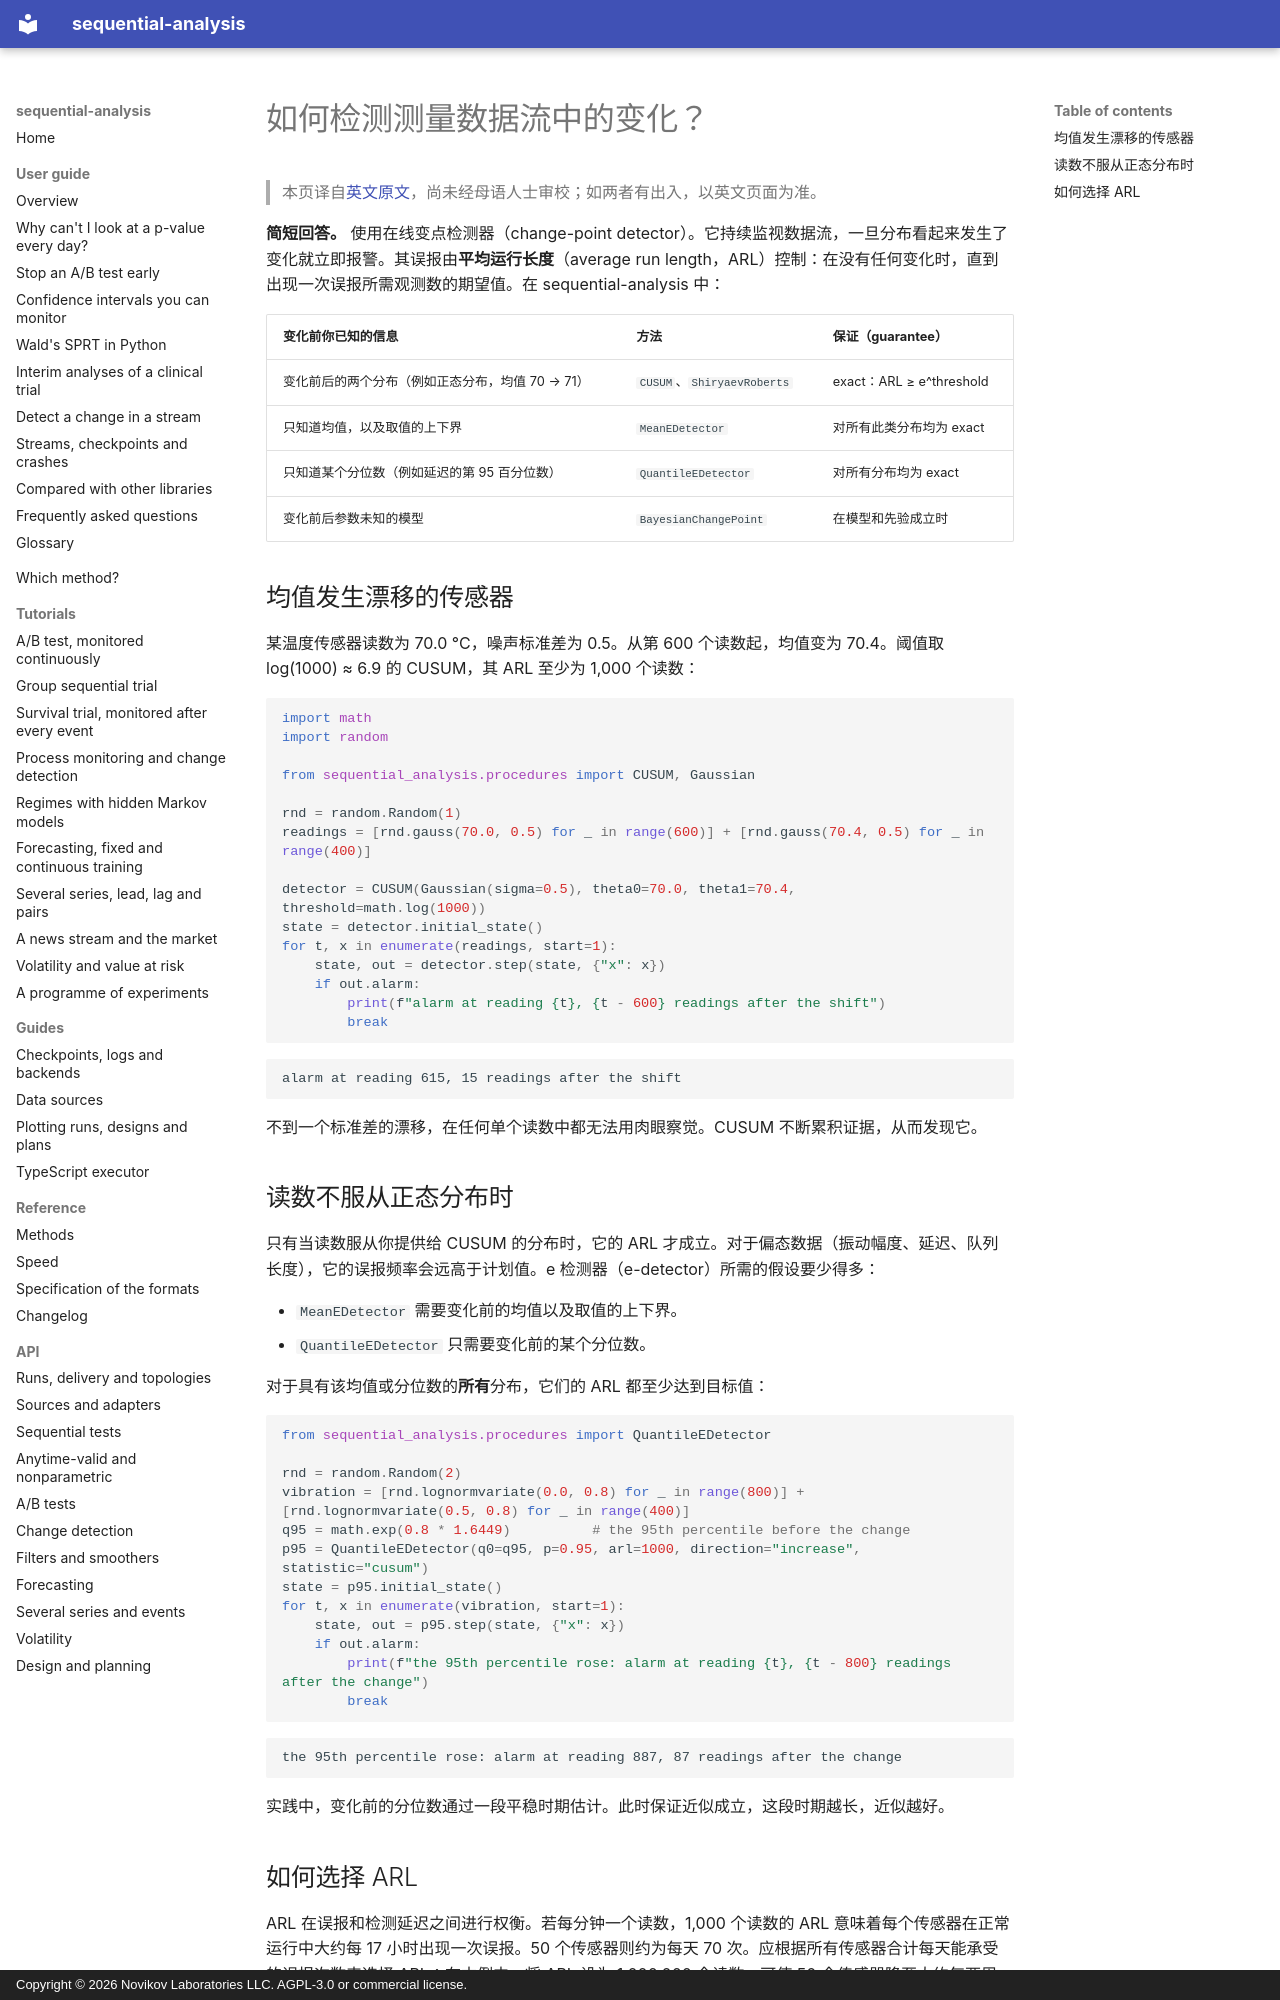

repository: andre-a-no/sequential-analysis · page: zh/guide/change-detection/index.html · generator: mkdocs · copyright: Copyright © 2026 Novikov Laboratories LLC. AGPL-3.0 or commercial license.

---
description: 如何在 Python 中检测传感器读数、延迟或业务指标数据流中的变化——使用 CUSUM、Shiryaev–Roberts、非参数 e 检测器和贝叶斯在线变点检测。借助 sequential-analysis，通过平均运行长度（ARL）控制误报。
language: zh
---

# 如何检测测量数据流中的变化？

> 本页译自[英文原文](../../guide/change-detection.md)，尚未经母语人士审校；如两者有出入，以英文页面为准。

**简短回答。** 使用在线变点检测器（change-point detector）。它持续监视数据流，一旦分布看起来发生了变化就立即报警。其误报由**平均运行长度**（average run length，ARL）控制：在没有任何变化时，直到出现一次误报所需观测数的期望值。在 sequential-analysis 中：

| 变化前你已知的信息 | 方法 | 保证（guarantee） |
|---|---|---|
| 变化前后的两个分布（例如正态分布，均值 70 → 71） | `CUSUM`、`ShiryaevRoberts` | exact：ARL ≥ e^threshold |
| 只知道均值，以及取值的上下界 | `MeanEDetector` | 对所有此类分布均为 exact |
| 只知道某个分位数（例如延迟的第 95 百分位数） | `QuantileEDetector` | 对所有分布均为 exact |
| 变化前后参数未知的模型 | `BayesianChangePoint` | 在模型和先验成立时 |

## 均值发生漂移的传感器

某温度传感器读数为 70.0 °C，噪声标准差为 0.5。从第 600 个读数起，均值变为 70.4。阈值取 log(1000) ≈ 6.9 的 CUSUM，其 ARL 至少为 1,000 个读数：

```python
import math
import random

from sequential_analysis.procedures import CUSUM, Gaussian

rnd = random.Random(1)
readings = [rnd.gauss(70.0, 0.5) for _ in range(600)] + [rnd.gauss(70.4, 0.5) for _ in range(400)]

detector = CUSUM(Gaussian(sigma=0.5), theta0=70.0, theta1=70.4, threshold=math.log(1000))
state = detector.initial_state()
for t, x in enumerate(readings, start=1):
    state, out = detector.step(state, {"x": x})
    if out.alarm:
        print(f"alarm at reading {t}, {t - 600} readings after the shift")
        break
```

```text
alarm at reading 615, 15 readings after the shift
```

不到一个标准差的漂移，在任何单个读数中都无法用肉眼察觉。CUSUM 不断累积证据，从而发现它。

## 读数不服从正态分布时

只有当读数服从你提供给 CUSUM 的分布时，它的 ARL 才成立。对于偏态数据（振动幅度、延迟、队列长度），它的误报频率会远高于计划值。e 检测器（e-detector）所需的假设要少得多：

* `MeanEDetector` 需要变化前的均值以及取值的上下界。
* `QuantileEDetector` 只需要变化前的某个分位数。

对于具有该均值或分位数的**所有**分布，它们的 ARL 都至少达到目标值：

```python
from sequential_analysis.procedures import QuantileEDetector

rnd = random.Random(2)
vibration = [rnd.lognormvariate(0.0, 0.8) for _ in range(800)] + [rnd.lognormvariate(0.5, 0.8) for _ in range(400)]
q95 = math.exp(0.8 * 1.6449)          # the 95th percentile before the change
p95 = QuantileEDetector(q0=q95, p=0.95, arl=1000, direction="increase", statistic="cusum")
state = p95.initial_state()
for t, x in enumerate(vibration, start=1):
    state, out = p95.step(state, {"x": x})
    if out.alarm:
        print(f"the 95th percentile rose: alarm at reading {t}, {t - 800} readings after the change")
        break
```

```text
the 95th percentile rose: alarm at reading 887, 87 readings after the change
```

实践中，变化前的分位数通过一段平稳时期估计。此时保证近似成立，这段时期越长，近似越好。
